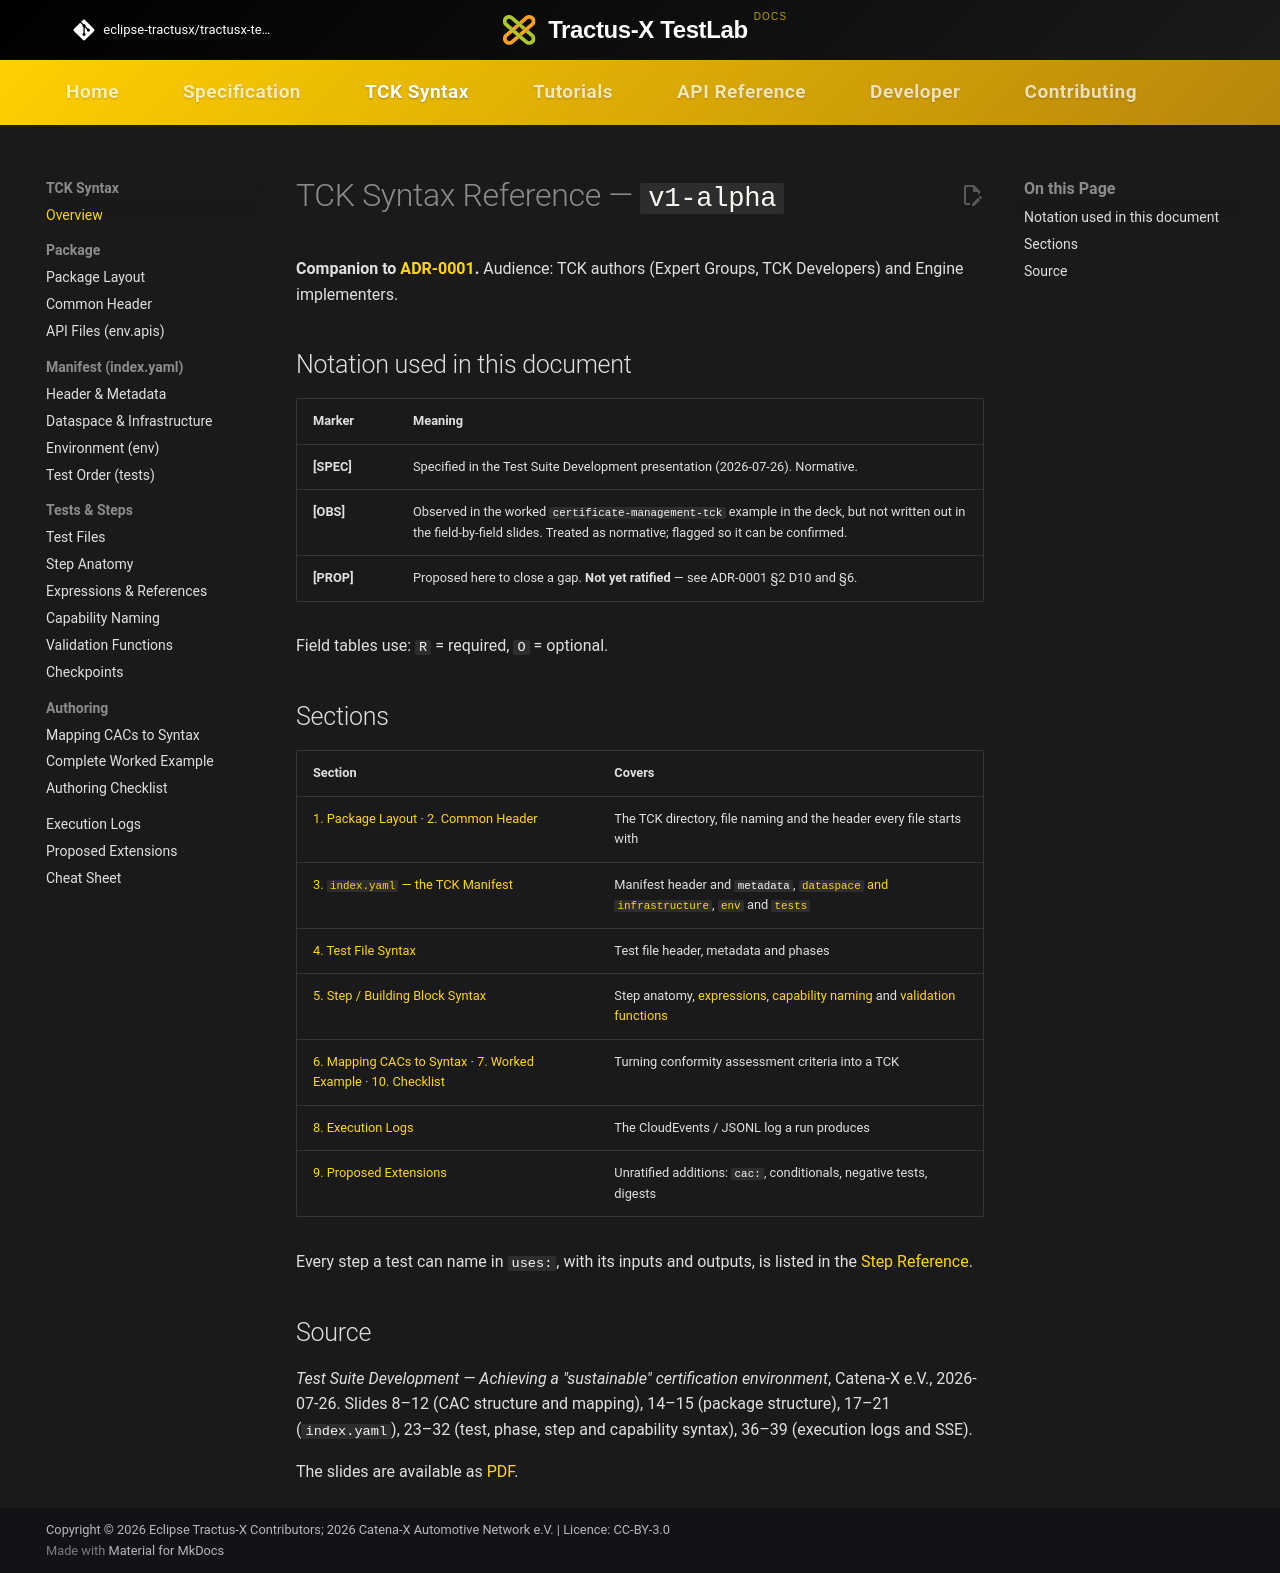

repository: eclipse-tractusx/tractusx-testlab · page: tck-syntax/index.html · generator: mkdocs

# TCK Syntax Reference — `v1-alpha`

**Companion to [ADR-0001](./ADR-0001-tck-declarative-syntax.md).**
Audience: TCK authors (Expert Groups, TCK Developers) and Engine implementers.

## Notation used in this document

| Marker | Meaning |
|---|---|
| **[SPEC]** | Specified in the Test Suite Development presentation (2026-07-26). Normative. |
| **[OBS]** | Observed in the worked `certificate-management-tck` example in the deck, but not written out in the field-by-field slides. Treated as normative; flagged so it can be confirmed. |
| **[PROP]** | Proposed here to close a gap. **Not yet ratified** — see ADR-0001 §2 D10 and §6. |

Field tables use: `R` = required, `O` = optional.

## Sections

| Section | Covers |
|---|---|
| [1. Package Layout](package/layout.md) · [2. Common Header](package/common-header.md) | The TCK directory, file naming and the header every file starts with |
| [3. `index.yaml` — the TCK Manifest](manifest/index.md) | Manifest header and `metadata`, [`dataspace` and `infrastructure`](manifest/dataspace-infrastructure.md), [`env`](manifest/env.md) and [`tests`](manifest/tests.md) |
| [4. Test File Syntax](tests/test-files.md) | Test file header, metadata and phases |
| [5. Step / Building Block Syntax](steps/index.md) | Step anatomy, [expressions](steps/expressions.md), [capability naming](steps/capabilities.md) and [validation functions](steps/validations.md) |
| [6. Mapping CACs to Syntax](authoring/cac-mapping.md) · [7. Worked Example](authoring/worked-example.md) · [10. Checklist](authoring/checklist.md) | Turning conformity assessment criteria into a TCK |
| [8. Execution Logs](execution-logs.md) | The CloudEvents / JSONL log a run produces |
| [9. Proposed Extensions](extensions.md) | Unratified additions: `cac:`, conditionals, negative tests, digests |

Every step a test can name in `uses:`, with its inputs and outputs, is listed in the [Step Reference](../api-reference/steps/index.md).

## Source

*Test Suite Development — Achieving a "sustainable" certification environment*, Catena-X e.V., 2026-07-26.
Slides 8–12 (CAC structure and mapping), 14–15 (package structure), 17–21 (`index.yaml`), 23–32 (test, phase,
step and capability syntax), 36–39 (execution logs and SSE).

The slides are available as [PDF](syntax-presentation.pdf).
